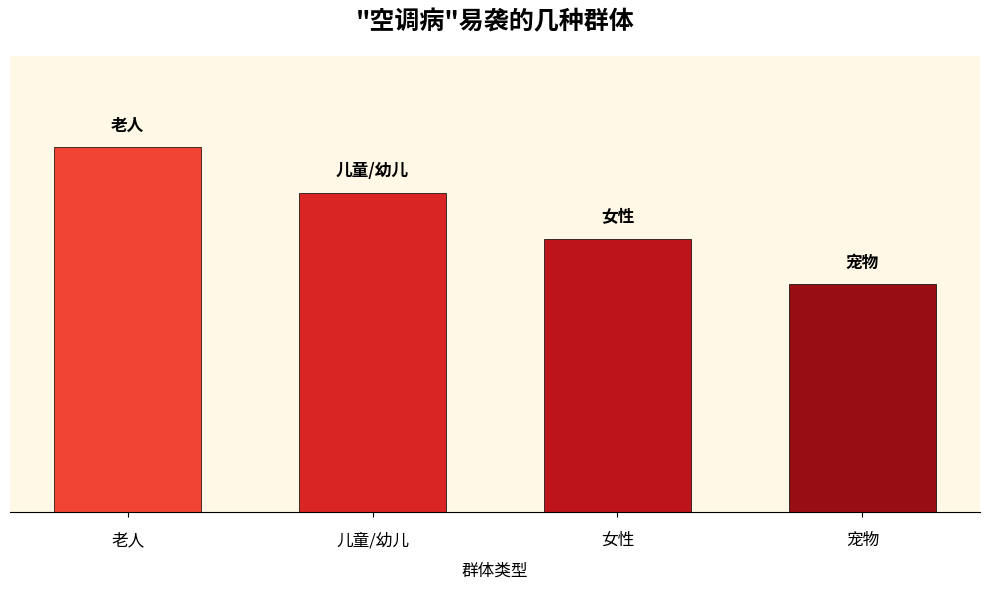

Reproduce this figure in Python.
import matplotlib.pyplot as plt
import numpy as np

# 数据
groups = ['老人', '儿童/幼儿', '女性', '宠物']
influence_level = [8, 7, 6, 5]

# 创建画布
fig, ax = plt.subplots(figsize=(10, 6))

# 设置背景色和网格
ax.set_facecolor('#FFF8E7')  # 温暖的浅橙色背景
ax.grid(axis='y', linestyle='--', alpha=0.3, color='gray')

# 绘制美化后的条形图
colors = plt.cm.Reds(np.linspace(0.6, 0.9, len(groups)))  # 渐变色
bars = ax.bar(groups, influence_level, color=colors, width=0.6, 
              edgecolor='black', linewidth=0.5)

# 添加标题和副标题
ax.set_title('"空调病"易袭的几种群体', fontsize=18, pad=20, fontweight='bold')

# 调整坐标轴
ax.set_ylim(0, 10)  # 固定y轴范围，使比较更直观
ax.set_yticks([])  # 隐藏y轴刻度
ax.set_xlabel('群体类型', fontsize=12, labelpad=10)

# 美化x轴标签
ax.tick_params(axis='x', which='major', labelsize=12, pad=10)

# 隐藏上、右、左坐标轴
ax.spines['top'].set_visible(False)
ax.spines['right'].set_visible(False)
ax.spines['left'].set_visible(False)

# 在每个条形上方添加简短描述
for bar, group in zip(bars, groups):
    height = bar.get_height()
    ax.text(bar.get_x() + bar.get_width()/2., height + 0.3,
            f'{group}', ha='center', va='bottom', fontweight='bold', fontsize=12)

# 调整布局
plt.tight_layout()

# 显示图表
plt.show()
